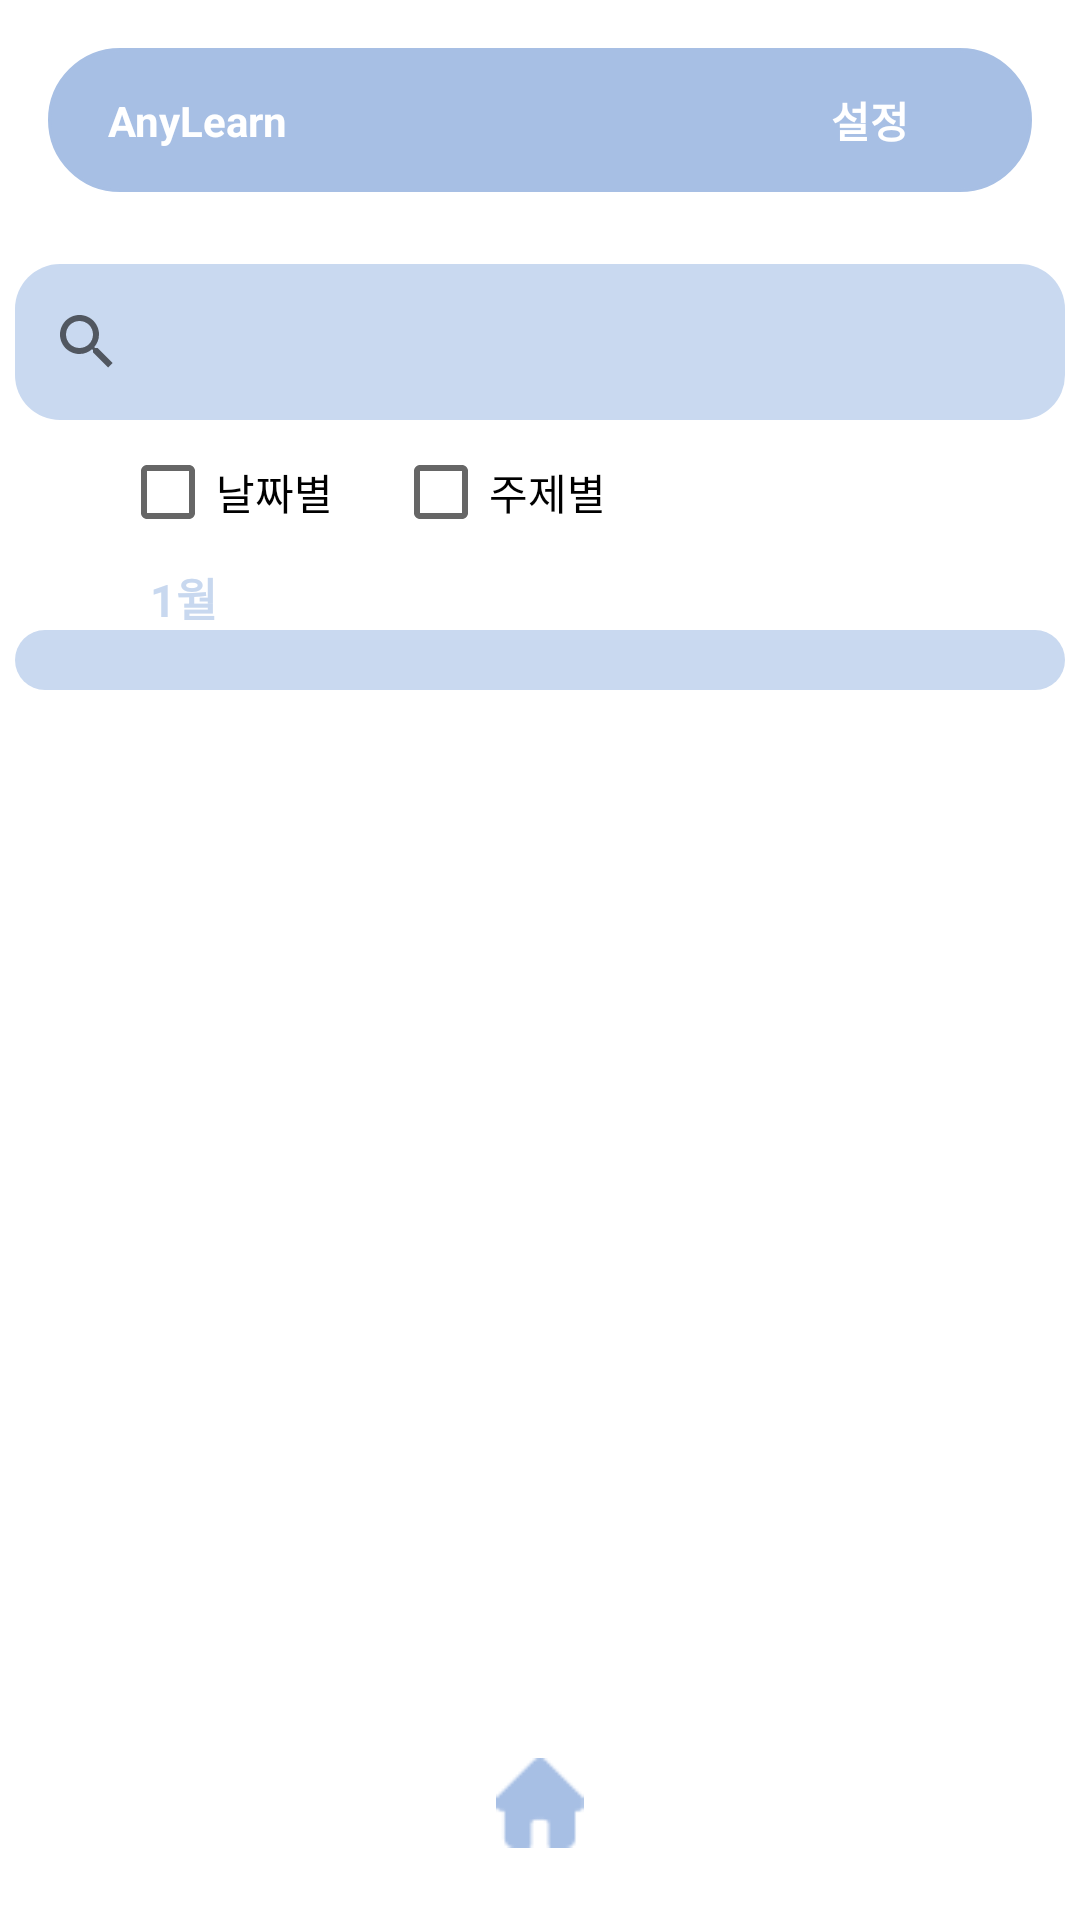

Here is an Android app screen rendered from its layout file. Give the layout XML and the strings, colors and styles it references.
<!-- AndroidManifest.xml: application theme Theme.Anylearn2 -->
<!-- res/layout/activity_my_script_list.xml -->
<?xml version="1.0" encoding="utf-8"?>
<androidx.constraintlayout.widget.ConstraintLayout xmlns:android="http://schemas.android.com/apk/res/android"
    xmlns:app="http://schemas.android.com/apk/res-auto"
    xmlns:tools="http://schemas.android.com/tools"
    android:layout_width="match_parent"
    android:layout_height="match_parent">

    <androidx.constraintlayout.widget.ConstraintLayout
        android:id="@+id/constraintLayout2"
        android:layout_width="match_parent"
        android:layout_height="wrap_content"
        android:layout_marginStart="16dp"
        android:layout_marginTop="16dp"
        android:layout_marginEnd="16dp"
        android:background="@drawable/layout_top_bar"
        android:backgroundTint="#A7BFE4"
        android:orientation="horizontal"
        app:layout_constraintEnd_toEndOf="parent"
        app:layout_constraintStart_toStartOf="parent"
        app:layout_constraintTop_toTopOf="parent">

        <TextView
            android:id="@+id/MyScriptListTitle"
            android:layout_width="wrap_content"
            android:layout_height="wrap_content"
            android:layout_marginStart="20dp"
            android:text="AnyLearn"
            android:textColor="#FFFFFF"
            android:textStyle="bold"
            app:layout_constraintBottom_toBottomOf="parent"
            app:layout_constraintStart_toStartOf="parent"
            app:layout_constraintTop_toTopOf="parent" />

        <Button
            android:id="@+id/MyScriptListSetting"
            android:layout_width="wrap_content"
            android:layout_height="wrap_content"
            android:layout_marginEnd="10dp"
            android:background="#00ff0000"
            android:text="설정"
            android:textColor="#FFFFFF"
            android:textColorHint="#FFFFFF"
            android:textStyle="bold"
            app:layout_constraintBottom_toBottomOf="parent"
            app:layout_constraintEnd_toEndOf="parent"
            app:layout_constraintHorizontal_bias="1.0"
            app:layout_constraintStart_toEndOf="@+id/MyScriptListTitle"
            app:layout_constraintTop_toTopOf="parent" />

    </androidx.constraintlayout.widget.ConstraintLayout>

    <SearchView
        android:id="@+id/scriptList_search"
        android:layout_width="350dp"
        android:layout_height="52dp"
        android:layout_marginTop="24dp"
        android:background="@drawable/base2_style"
        app:layout_constraintEnd_toEndOf="parent"
        app:layout_constraintStart_toStartOf="parent"
        app:layout_constraintTop_toBottomOf="@+id/constraintLayout2">

    </SearchView>

    <CheckBox
        android:id="@+id/checkBox_subject"
        android:layout_width="wrap_content"
        android:layout_height="wrap_content"
        android:layout_marginStart="20dp"
        android:text="주제별"
        app:layout_constraintStart_toEndOf="@+id/checkBox_date"
        app:layout_constraintTop_toBottomOf="@+id/scriptList_search" />

    <CheckBox
        android:id="@+id/checkBox_date"
        android:layout_width="wrap_content"
        android:layout_height="wrap_content"
        android:layout_marginStart="40dp"
        android:layout_weight="1"
        android:text="날짜별"
        app:layout_constraintStart_toStartOf="parent"
        app:layout_constraintTop_toBottomOf="@+id/scriptList_search" />

    <LinearLayout
        android:layout_width="match_parent"
        android:layout_height="wrap_content"
        android:orientation="vertical"
        app:layout_constraintEnd_toEndOf="parent"
        app:layout_constraintStart_toStartOf="parent"
        app:layout_constraintTop_toBottomOf="@+id/checkBox_date">

        <TextView
            android:id="@+id/january_text"
            android:layout_width="match_parent"
            android:layout_height="wrap_content"
            android:paddingLeft="50dp"
            android:text="1월"
            android:textColor="#C8D8EF"
            android:textSize="15sp"
            android:textStyle="bold" />

        <androidx.recyclerview.widget.RecyclerView
            android:layout_width="350dp"
            android:layout_height="wrap_content"
            android:layout_gravity="center_horizontal"
            android:background="@drawable/base2_style"
            android:paddingLeft="25dp"
            android:paddingTop="10dp"
            android:paddingBottom="10dp" />

    </LinearLayout>

    <ImageView
        android:id="@+id/scriptList_home_btn"
        android:layout_width="30dp"
        android:layout_height="30dp"
        android:layout_marginBottom="24dp"
        app:layout_constraintBottom_toBottomOf="parent"
        app:layout_constraintEnd_toEndOf="parent"
        app:layout_constraintStart_toStartOf="parent"
        app:srcCompat="@mipmap/home_image" />

</androidx.constraintlayout.widget.ConstraintLayout>
<!-- resources referenced by this layout -->
<resources>
  <!-- drawable base2_style (drawable) -->
  <?xml version="1.0" encoding="utf-8"?>
  <shape xmlns:android="http://schemas.android.com/apk/res/android"
      android:shape="rectangle">
  
      <corners android:radius="15dp" />
  
      <solid android:color="#C9D9F0" />
  
  </shape>
  <!-- drawable layout_top_bar (drawable) -->
  <?xml version="1.0" encoding="utf-8"?>
      <shape xmlns:android="http://schemas.android.com/apk/res/android">
          <solid android:color="#A7BFE4" /> 
          <stroke
              android:width="1dp"
              android:color="#A7BFE4" /> 
          <corners android:radius="25dp" /> 
      </shape>
  <!-- mipmap home_image: png bitmap (mipmap-hdpi, 515 bytes) -->
  <style name="Theme.Anylearn2" parent="Theme.MaterialComponents.DayNight.DarkActionBar">
          
          <item name="colorPrimary">#A7BFE4</item>
          <item name="colorPrimaryVariant">@color/purple_700</item>
          <item name="colorOnPrimary">@color/white</item>
          
          <item name="colorSecondary">@color/teal_200</item>
          <item name="colorSecondaryVariant">@color/teal_700</item>
          <item name="colorOnSecondary">@color/black</item>
          
          <item name="android:statusBarColor">?attr/colorPrimaryVariant</item>
          
      </style>
  <!-- not gathered from this repository: default colours our renderer supplied (Android Studio template values) -->
  <color name="purple_700">#FF3700B3</color>
  <color name="teal_200">#FF03DAC5</color>
  <color name="teal_700">#FF018786</color>
  <color name="black">#FF000000</color>
  <color name="white">#FFFFFFFF</color>
</resources>
